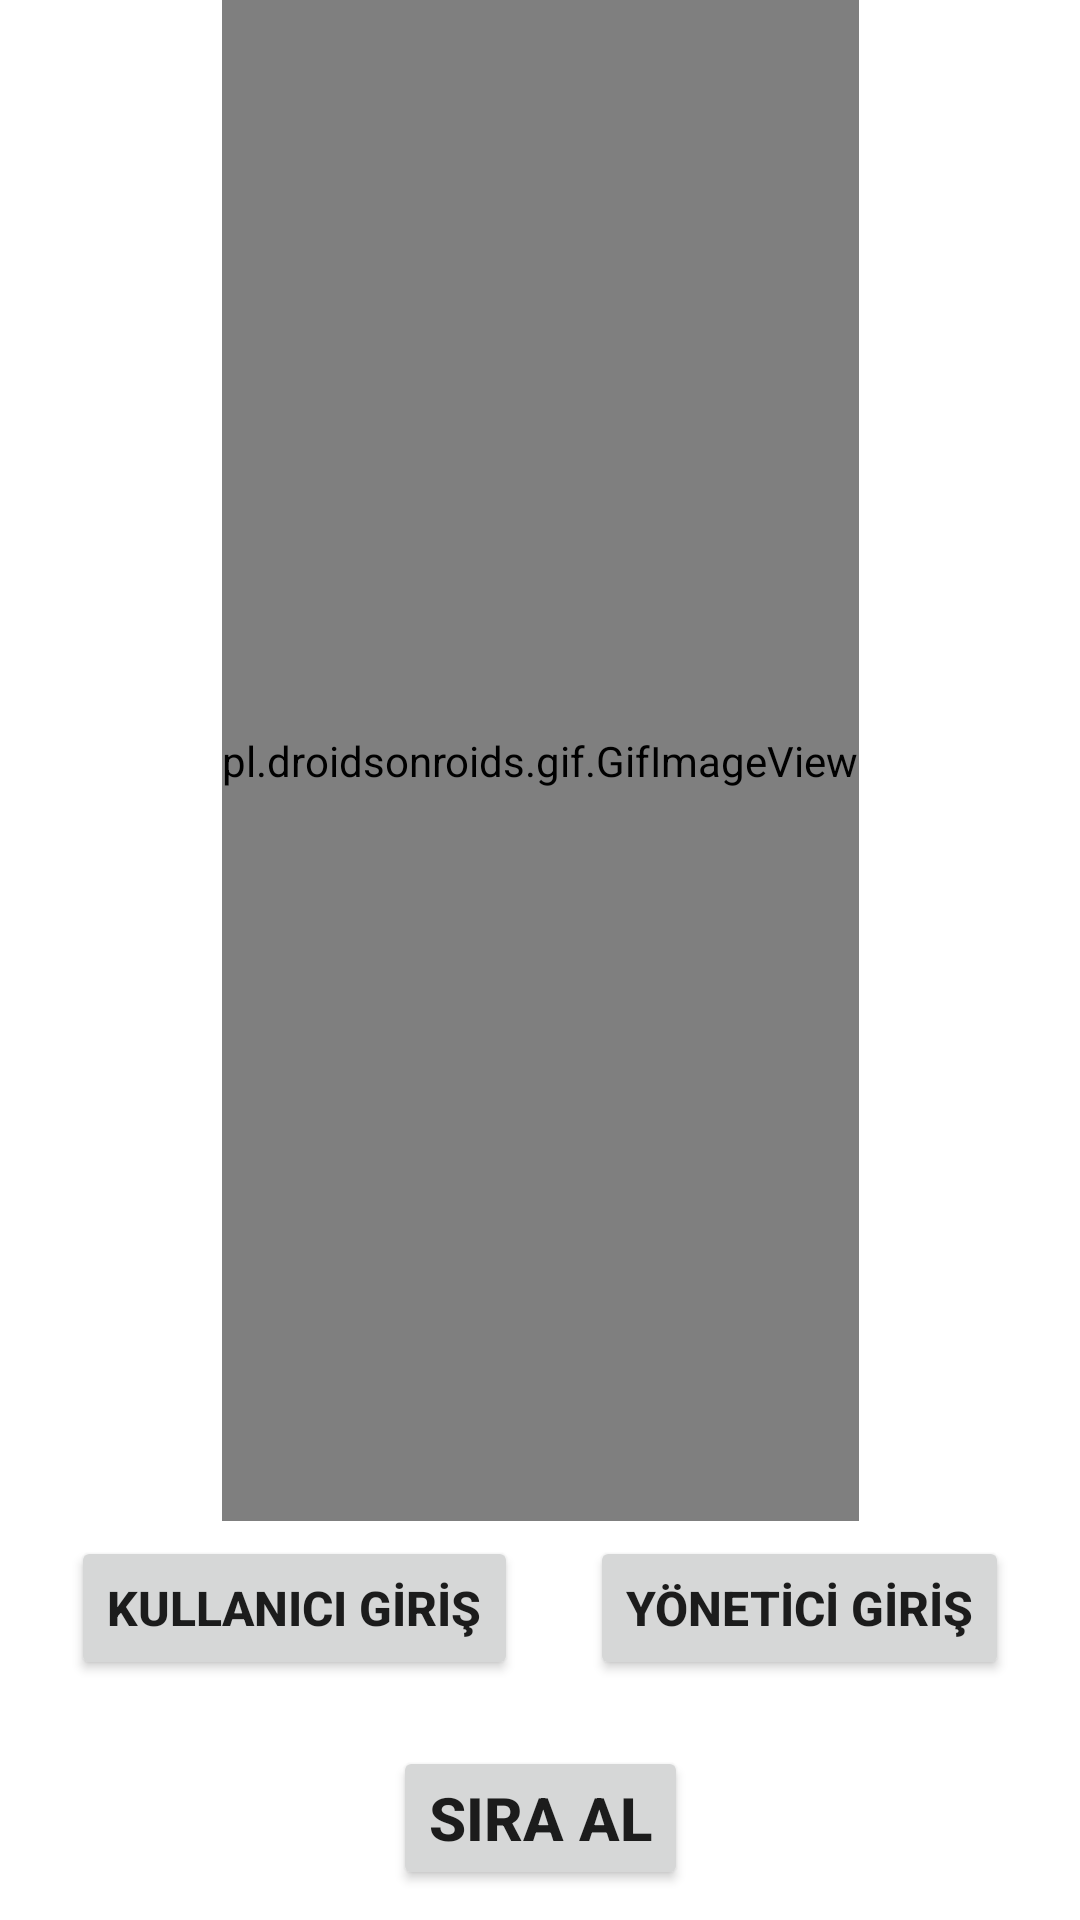

Here is an Android app screen rendered from its layout file. Give the layout XML and the strings, colors and styles it references.
<!-- AndroidManifest.xml: application theme Theme.BankProject -->
<!-- res/layout/fragment_splash.xml -->
<?xml version="1.0" encoding="utf-8"?>
<androidx.constraintlayout.widget.ConstraintLayout xmlns:android="http://schemas.android.com/apk/res/android"
    xmlns:app="http://schemas.android.com/apk/res-auto"
    xmlns:tools="http://schemas.android.com/tools"
    android:layout_width="match_parent"
    android:layout_height="match_parent"
    tools:context=".SplashFragment">

    

    <pl.droidsonroids.gif.GifImageView
        android:id="@+id/gifImageView"
        android:layout_width="wrap_content"
        android:layout_height="0dp"
        android:layout_marginBottom="5dp"
        android:scaleType="centerInside"
        android:src="@drawable/welcome_animation"
        app:layout_constraintBottom_toTopOf="@+id/buttonAnaKullaniciGiris"
        app:layout_constraintEnd_toEndOf="parent"
        app:layout_constraintHorizontal_bias="0.5"
        app:layout_constraintStart_toStartOf="parent"
        app:layout_constraintTop_toTopOf="parent" />

    <Button
        android:id="@+id/buttonAnaKullaniciGiris"
        android:layout_width="wrap_content"
        android:layout_height="wrap_content"
        android:layout_marginBottom="80dp"
        android:text="KULLANICI GİRİŞ"
        android:textSize="16sp"
        android:textStyle="bold"
        app:layout_constraintBottom_toBottomOf="parent"
        app:layout_constraintEnd_toStartOf="@+id/buttonYoneticiAnaGiris"
        app:layout_constraintHorizontal_bias="0.5"
        app:layout_constraintStart_toStartOf="parent" />

    <Button
        android:id="@+id/buttonYoneticiAnaGiris"
        android:layout_width="wrap_content"
        android:layout_height="wrap_content"
        android:layout_marginBottom="80dp"
        android:text="YÖNETİCİ GİRİŞ"
        android:textSize="16sp"
        android:textStyle="bold"
        app:layout_constraintBottom_toBottomOf="parent"
        app:layout_constraintEnd_toEndOf="parent"
        app:layout_constraintHorizontal_bias="0.5"
        app:layout_constraintStart_toEndOf="@+id/buttonAnaKullaniciGiris" />

    <Button
        android:id="@+id/buttonSıraAlmayaGit"
        android:layout_width="wrap_content"
        android:layout_height="wrap_content"
        android:layout_marginBottom="10dp"
        android:text="SIRA AL"
        android:textSize="20sp"
        android:textStyle="bold"
        app:layout_constraintBottom_toBottomOf="parent"
        app:layout_constraintEnd_toEndOf="parent"
        app:layout_constraintHorizontal_bias="0.5"
        app:layout_constraintStart_toStartOf="parent" />


</androidx.constraintlayout.widget.ConstraintLayout>
<!-- resources referenced by this layout -->
<resources>
  <style name="Theme.BankProject" parent="Theme.MaterialComponents.DayNight.DarkActionBar">
          
          <item name="colorPrimary">@color/purple_500</item>
          <item name="colorPrimaryVariant">@color/purple_700</item>
          <item name="colorOnPrimary">@color/white</item>
          
          <item name="colorSecondary">@color/teal_200</item>
          <item name="colorSecondaryVariant">@color/teal_700</item>
          <item name="colorOnSecondary">@color/black</item>
          <item name="windowNoTitle">true</item>
          <item name="windowActionBar">false</item>
          
          <item name="android:statusBarColor">?attr/colorPrimaryVariant</item>
          
      </style>
  <color name="purple_500">#FF6200EE</color>
  <color name="purple_700">#FF3700B3</color>
  <color name="white">#FFFFFFFF</color>
  <color name="teal_200">#FF03DAC5</color>
  <color name="teal_700">#FF018786</color>
  <color name="black">#FF000000</color>
</resources>
